Image classification data set "final_split" (FadhliRajwaa/retinopaty-diabetic on GitHub). Class labels (4): mild diabetic retinopathy, moderate diabetic retinopathy, proliferate DR, severe diabetic retinopathy.

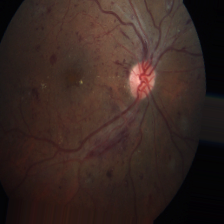
Label: severe diabetic retinopathy

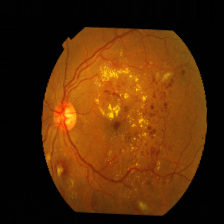
Label: severe diabetic retinopathy

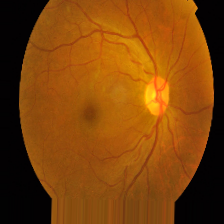
Label: mild diabetic retinopathy

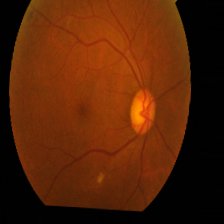
Label: mild diabetic retinopathy

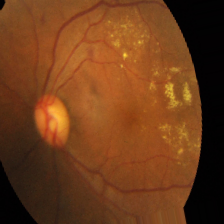
Label: moderate diabetic retinopathy

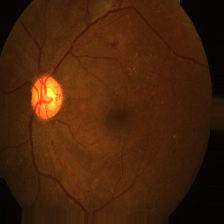
Label: proliferate DR
